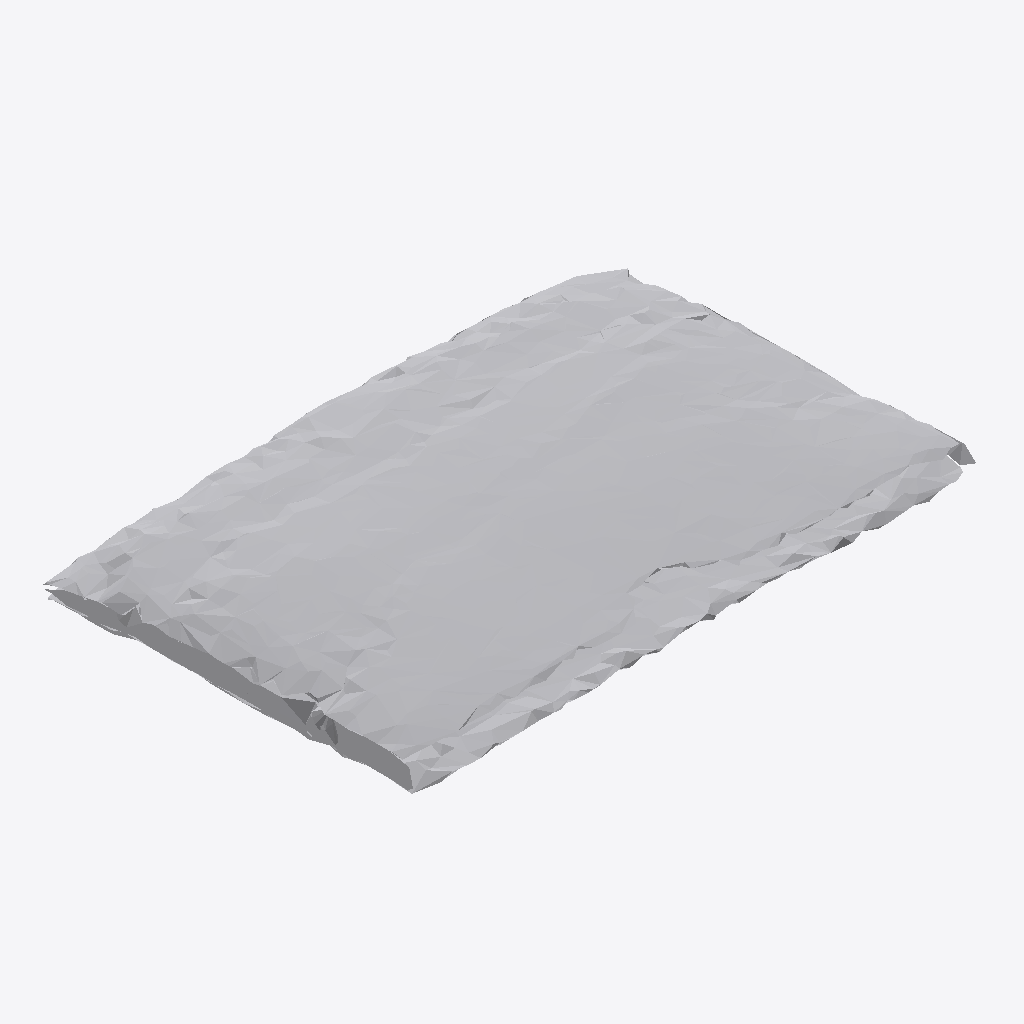
Isometric view of an IFC building model (IFC-SPF (STEP), schema IFC4, length unit metre), seen from the south-west, elements coloured by IFC class: 1 other element (light grey).
Extent 0.853 m × 0.574 m × 0.085 m (x, y, z). Storeys (1): Ground Floor at 0.00 m. Elements (1): 1 IfcFurniture.

HEADER;
FILE_DESCRIPTION(('ViewDefinition [CoordinationView]'),'2;1');
FILE_NAME('','2026-07-12T06:42:04',(''),(''),'IfcOpenShell 0.8.0','IfcOpenShell 0.8.0','');
FILE_SCHEMA(('IFC4'));
ENDSEC;
DATA;
#17=IFCPROJECT('25ua6PFX56P8Gu998Wb5jk',#5,'Office Project',$,$,$,$,(#15),#10);
#20=IFCSITE('09Ayq4E7L1g9la02vBfW6V',#5,'Site',$,$,#19,$,$,.ELEMENT.,$,$,$,$,$);
#22=IFCBUILDING('0t0q7LXX5Co9hbj2yo$K9u',#5,'Building',$,$,#21,$,$,.ELEMENT.,$,$,$);
#24=IFCBUILDINGSTOREY('3DrZ9MBLz8CRQT2PoK_XdQ',#5,'Ground Floor',$,$,#23,$,$,.ELEMENT.,0.0);
#35=IFCFURNITURE('0eh4iLeUnEvgRe3JgVNo1T',#5,'list03_monitor',$,$,#34,#31,$,$);
ENDSEC;
